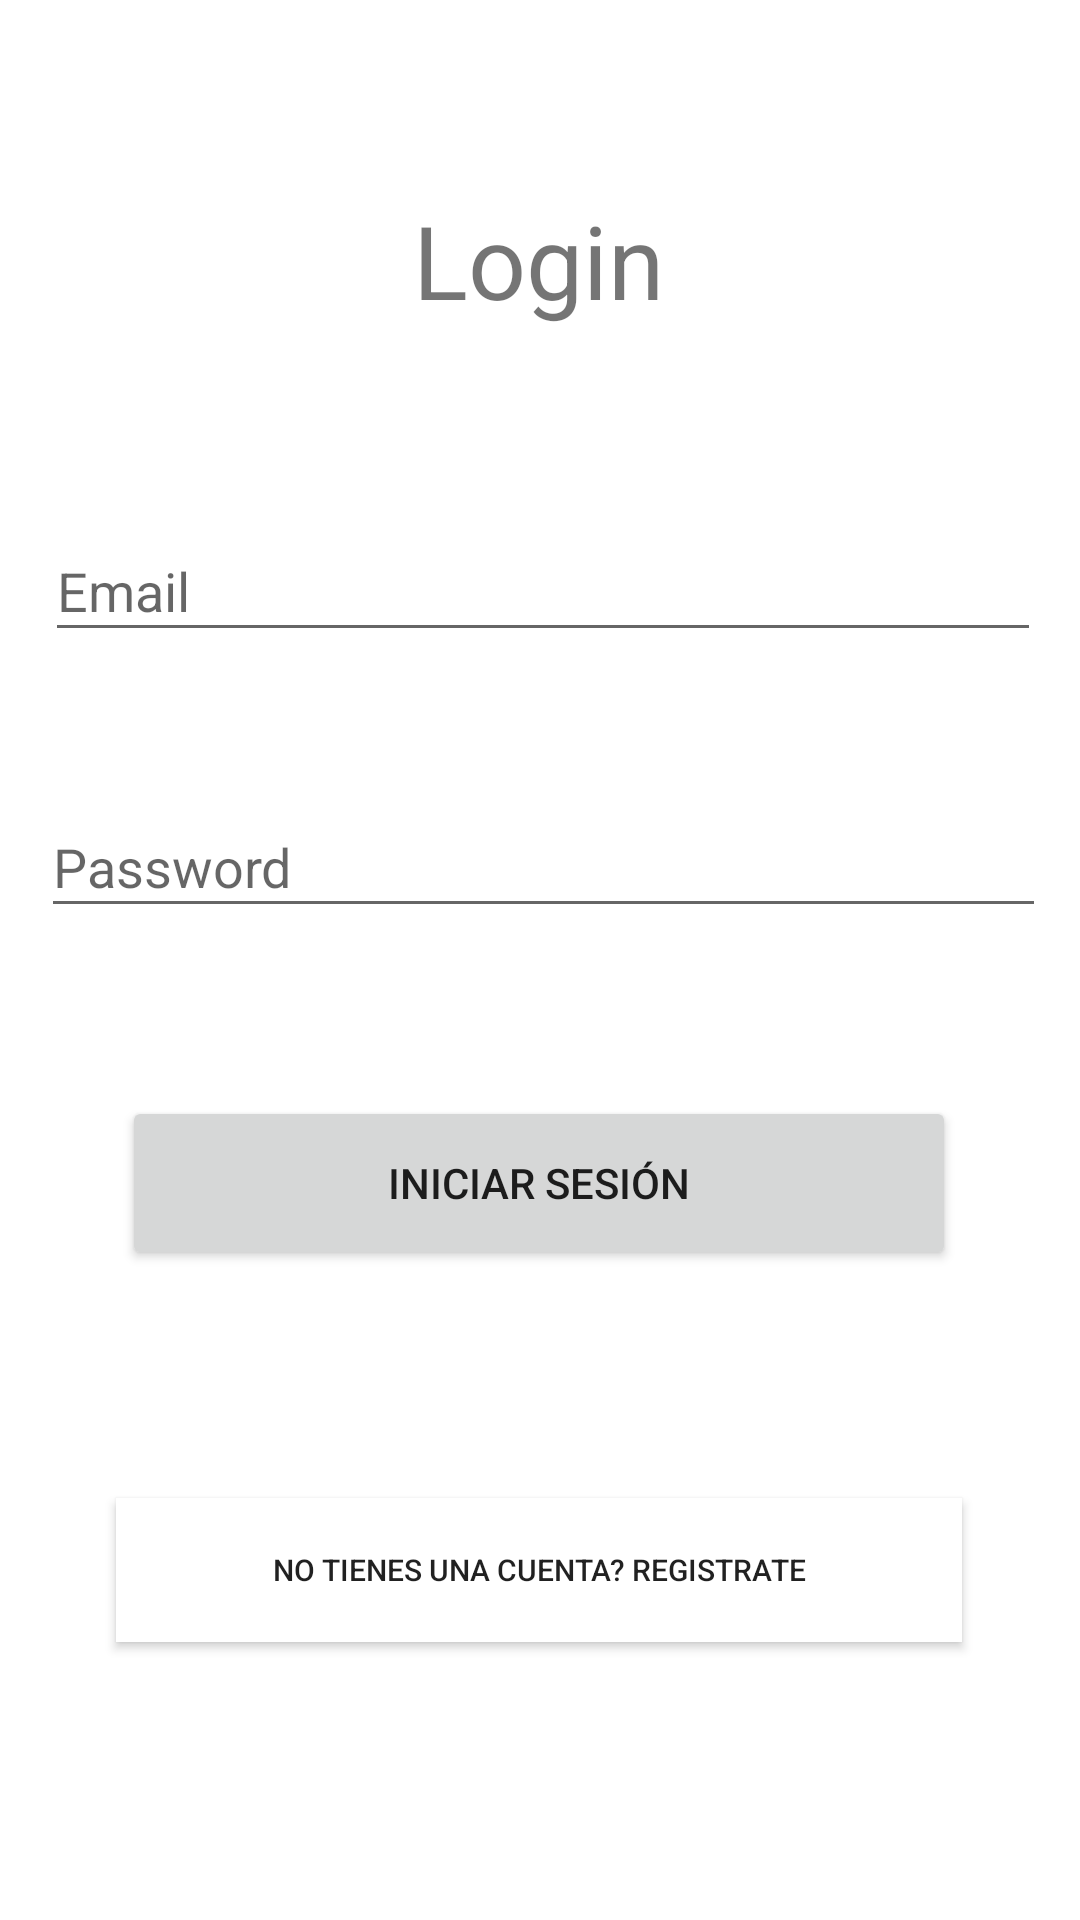

Android layout source for this screen:
<!-- AndroidManifest.xml: application theme Theme.CiclocomputadorGPS -->
<!-- res/layout/activity_main.xml -->
<?xml version="1.0" encoding="utf-8"?>
<androidx.constraintlayout.widget.ConstraintLayout xmlns:android="http://schemas.android.com/apk/res/android"
    xmlns:app="http://schemas.android.com/apk/res-auto"
    xmlns:tools="http://schemas.android.com/tools"
    android:layout_width="match_parent"
    android:layout_height="match_parent"
    tools:context=".MainActivity">

    <TextView
        android:id="@+id/textView"
        android:layout_width="wrap_content"
        android:layout_height="wrap_content"
        android:layout_marginTop="64dp"
        android:text="Login"
        android:textSize="34sp"
        app:layout_constraintEnd_toEndOf="parent"
        app:layout_constraintHorizontal_bias="0.498"
        app:layout_constraintStart_toStartOf="parent"
        app:layout_constraintTop_toTopOf="parent" />

    <EditText
        android:id="@+id/editTextTextPersonName"
        android:layout_width="332dp"
        android:layout_height="44dp"
        android:layout_marginTop="64dp"
        android:ems="10"
        android:hint="Email"
        android:inputType="textPersonName"
        android:singleLine="true"
        app:layout_constraintEnd_toEndOf="parent"
        app:layout_constraintHorizontal_bias="0.531"
        app:layout_constraintStart_toStartOf="parent"
        app:layout_constraintTop_toBottomOf="@+id/textView" />

    <EditText
        android:id="@+id/editTextTextPassword"
        android:layout_width="335dp"
        android:layout_height="44dp"
        android:layout_marginTop="48dp"
        android:ems="10"
        android:hint="Password"
        android:inputType="textPassword"
        app:layout_constraintEnd_toEndOf="parent"
        app:layout_constraintHorizontal_bias="0.552"
        app:layout_constraintStart_toStartOf="parent"
        app:layout_constraintTop_toBottomOf="@+id/editTextTextPersonName" />

    <Button
        android:id="@+id/button"
        android:layout_width="278dp"
        android:layout_height="58dp"
        android:layout_marginTop="56dp"
        android:onClick="irAplicacion"
        android:text="Iniciar Sesión"
        app:layout_constraintEnd_toEndOf="parent"
        app:layout_constraintHorizontal_bias="0.496"
        app:layout_constraintStart_toStartOf="parent"
        app:layout_constraintTop_toBottomOf="@+id/editTextTextPassword" />

    <Button
        android:id="@+id/button2"
        android:layout_width="282dp"
        android:layout_height="48dp"
        android:layout_marginTop="76dp"
        android:background="#FFFFFF"
        android:onClick="irRegistro"
        android:text="No tienes una cuenta? Registrate"
        android:textSize="10sp"
        app:layout_constraintEnd_toEndOf="parent"
        app:layout_constraintHorizontal_bias="0.496"
        app:layout_constraintStart_toStartOf="parent"
        app:layout_constraintTop_toBottomOf="@+id/button" />

</androidx.constraintlayout.widget.ConstraintLayout>
<!-- resources referenced by this layout -->
<resources>
  <style name="Theme.CiclocomputadorGPS" parent="Theme.MaterialComponents.DayNight.DarkActionBar">
          
          <item name="colorPrimary">@color/purple_500</item>
          <item name="colorPrimaryVariant">@color/purple_700</item>
          <item name="colorOnPrimary">@color/white</item>
          
          <item name="colorSecondary">@color/teal_200</item>
          <item name="colorSecondaryVariant">@color/teal_700</item>
          <item name="colorOnSecondary">@color/black</item>
          
          <item name="android:statusBarColor" tools:targetApi="l">?attr/colorPrimaryVariant</item>
          
      </style>
  <!-- not gathered from this repository: default colours our renderer supplied (Android Studio template values) -->
  <color name="purple_500">#FF6200EE</color>
  <color name="purple_700">#FF3700B3</color>
  <color name="teal_200">#FF03DAC5</color>
  <color name="teal_700">#FF018786</color>
  <color name="black">#FF000000</color>
  <color name="white">#FFFFFFFF</color>
</resources>
